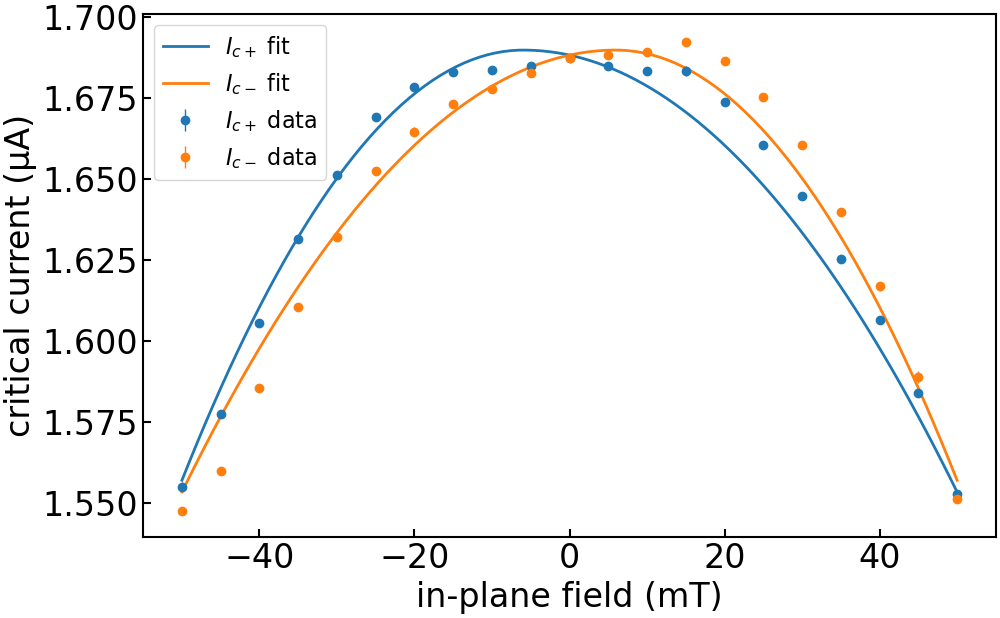

Data behind this chart, as committed beside it:
imax, b, c, bstar, imax_err, b_err, c_err, bstar_err, ndata, chisqr, redchi, rsquared, datapath, bcol, icp_col, icm_col, icp_err_col, icm_err_col, bmax, bmask, invert_current, remove_zero_field_offset, quiet
1.6898239725398239e-06, 33.18, -0.2229, -0.005976, 0.0, 0.9634, 0.06597, 0.001389, 42, 2.109514411838564e-15, 5.409011312406574e-17, 0.9768, ../data/processed/centermax/JS633-W2_Wsc…, , ic+ from fit, ic- from fit, rmse+, rmse-, 0.15, , False, True, True
